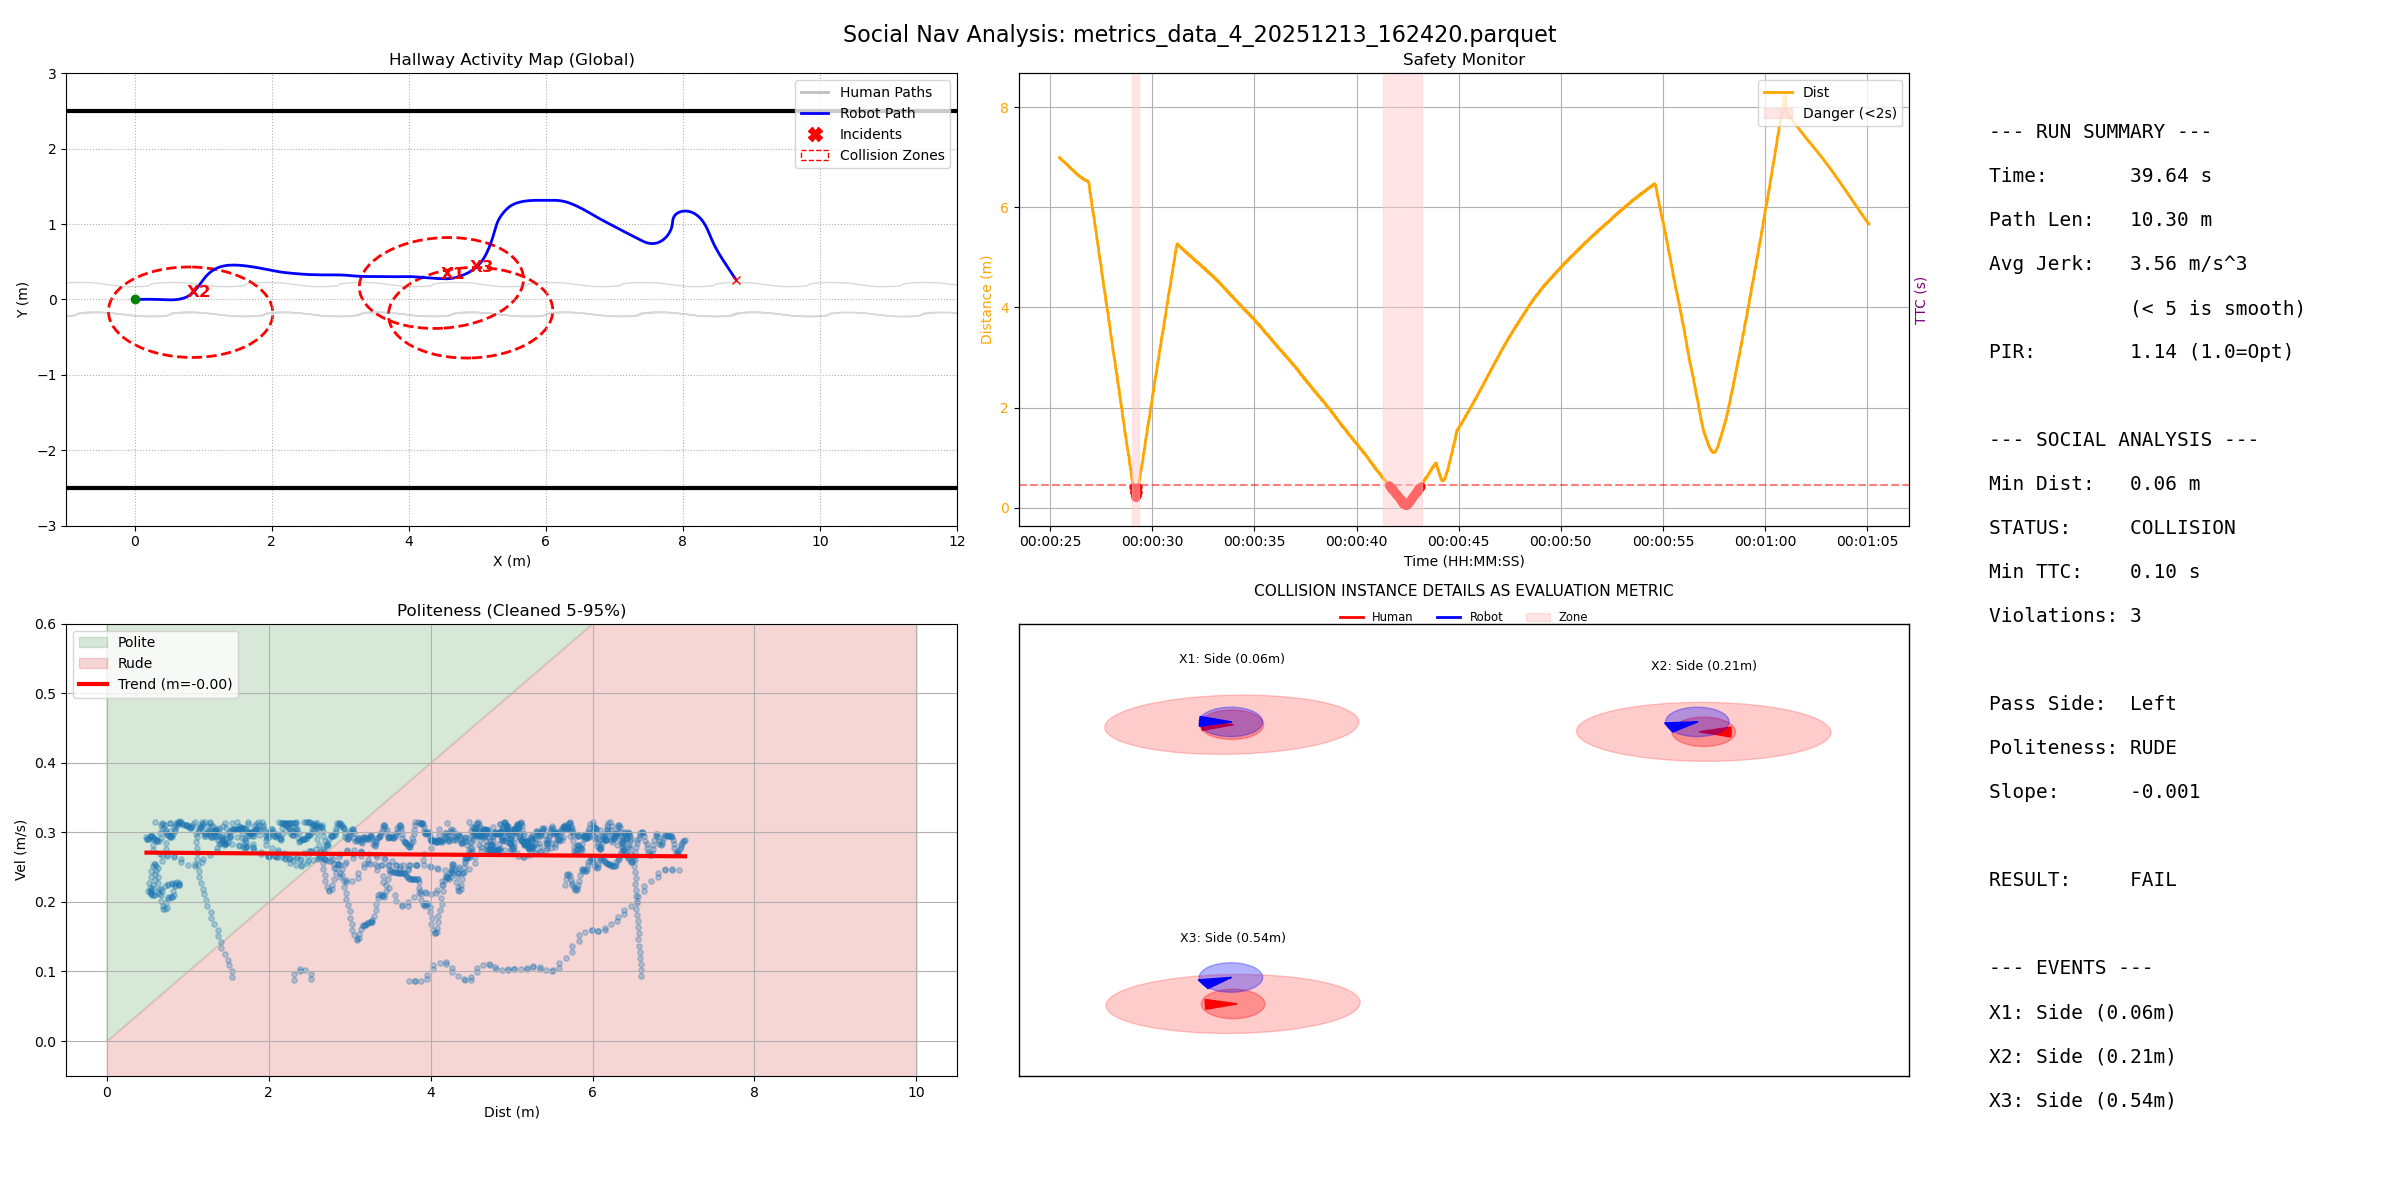

Values plotted in this chart, from the file beside it:
filename, duration, path_length, pir, avg_jerk, min_human_dist, safety_margin, min_ttc, intrusion_count, passing_preference, politeness_slope, politeness_status
metrics_data_4_20251213_162420.parquet, 39.64, 10.3, 1.144, 3.556, 0.05796, -0.542, 0.1, 3, Left, -0.0007937, RUDE
